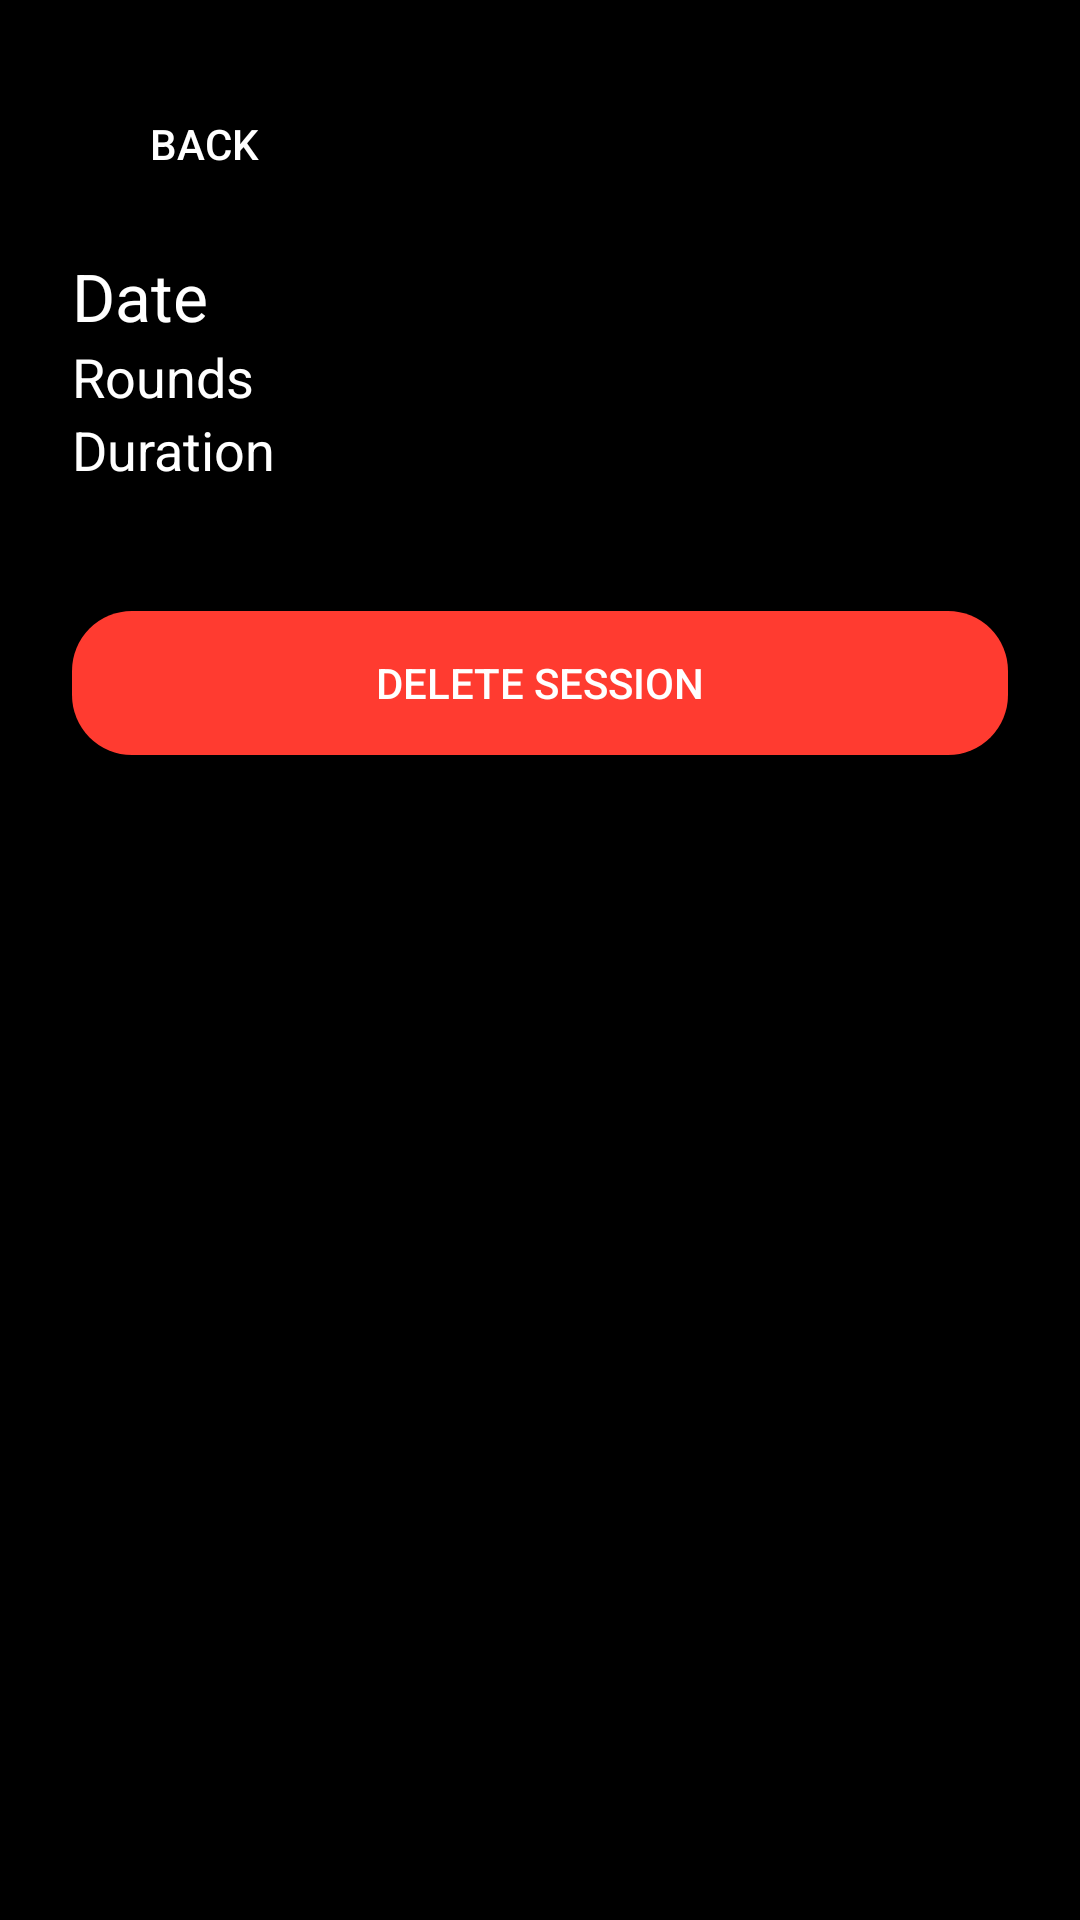

Produce the Android XML layout that renders to this screen, including the resource entries it uses.
<!-- AndroidManifest.xml: application theme Theme.PulseTimer -->
<!-- res/layout/activity_session_detail.xml -->
<?xml version="1.0" encoding="utf-8"?>
<LinearLayout
    xmlns:android="http://schemas.android.com/apk/res/android"
    android:layout_width="match_parent"
    android:layout_height="match_parent"
    android:orientation="vertical"
    android:padding="24dp"
    android:background="#000">

    
    <Button
        android:id="@+id/btnBack"
        android:layout_width="wrap_content"
        android:layout_height="wrap_content"
        android:text="@string/back"
        android:textColor="#FFFFFF"
        android:background="@drawable/button_outline"
        android:layout_marginBottom="12dp" />

    
    <TextView
        android:id="@+id/tvDate"
        android:layout_width="wrap_content"
        android:layout_height="wrap_content"
        android:text="@string/date"
        android:textColor="#FFF"
        android:textSize="22sp" />

    
    <TextView
        android:id="@+id/tvRounds"
        android:layout_width="wrap_content"
        android:layout_height="wrap_content"
        android:text="@string/rounds"
        android:textColor="#FFF"
        android:textSize="18sp" />

    
    <TextView
        android:id="@+id/tvDuration"
        android:layout_width="wrap_content"
        android:layout_height="wrap_content"
        android:text="@string/duration"
        android:textColor="#FFF"
        android:textSize="18sp" />

    
    <TextView
        android:id="@+id/tvExtra"
        android:layout_width="wrap_content"
        android:layout_height="wrap_content"
        android:textColor="#FFF"
        android:textSize="16sp" />

    
    <Button
        android:id="@+id/btnDeleteSession"
        android:layout_width="match_parent"
        android:layout_height="wrap_content"
        android:text="@string/delete_session"
        android:background="@drawable/button_red"
        android:textColor="#FFFFFF"
        android:layout_marginTop="20dp" />

</LinearLayout>
<!-- resources referenced by this layout -->
<resources>
  <!-- drawable button_red (drawable) -->
  <selector xmlns:android="http://schemas.android.com/apk/res/android">
  
      <item>
          <shape>
              <solid android:color="#FF3B30" />
              <corners android:radius="20dp" />
          </shape>
      </item>
  
  </selector>
  <string name="back">Back</string>
  <string name="date">Date</string>
  <string name="delete_session">Delete Session</string>
  <string name="duration">Duration</string>
  <string name="rounds">Rounds</string>
  <style name="Theme.PulseTimer" parent="Theme.AppCompat.DayNight.NoActionBar" />
</resources>
